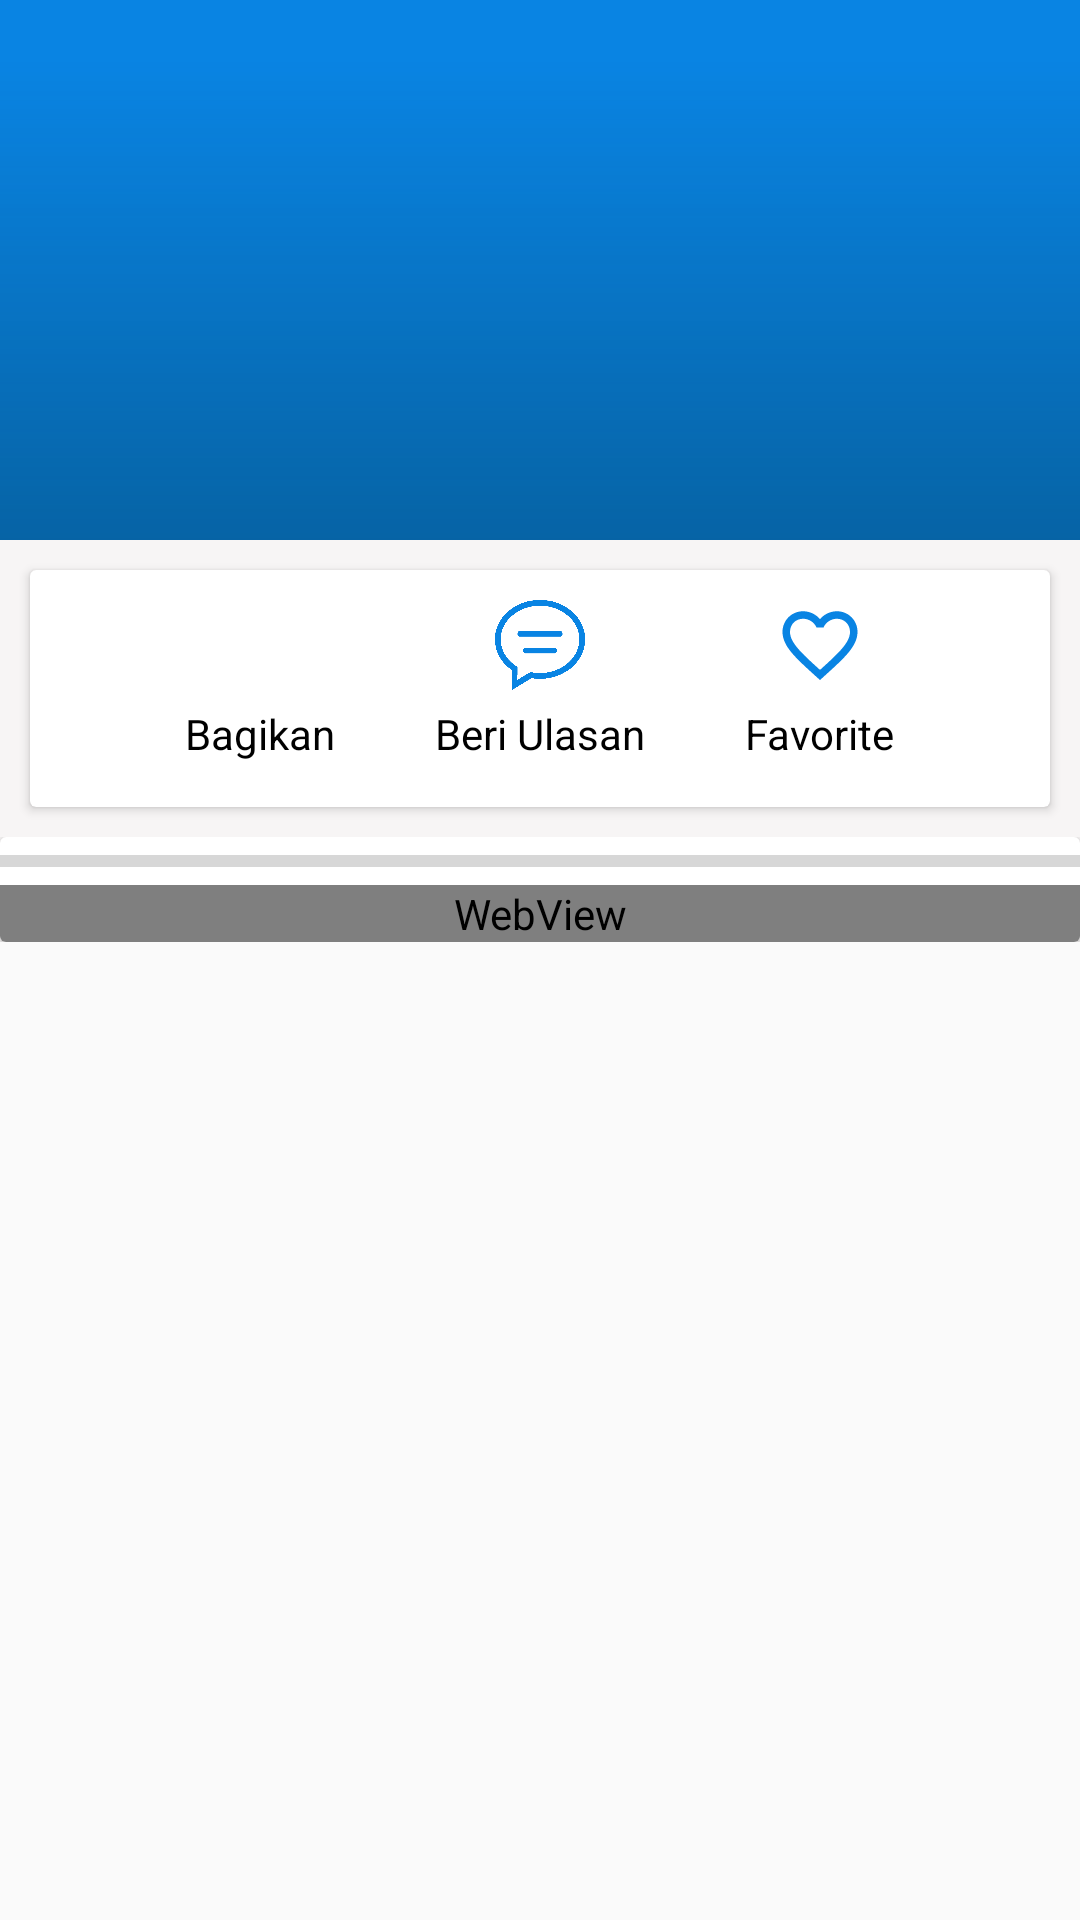

Here is an Android app screen rendered from its layout file. Give the layout XML and the strings, colors and styles it references.
<!-- AndroidManifest.xml: application theme AppTheme -->
<!-- res/layout/activity_detail_modules.xml -->
<?xml version="1.0" encoding="utf-8"?>
<androidx.coordinatorlayout.widget.CoordinatorLayout xmlns:android="http://schemas.android.com/apk/res/android"
        xmlns:app="http://schemas.android.com/apk/res-auto"
        xmlns:tools="http://schemas.android.com/tools"
        android:layout_width="match_parent"
        android:layout_height="match_parent"
        tools:context=".detailmodules.DetailModulesActivity">

    <com.google.android.material.appbar.AppBarLayout

            android:id="@+id/app_bar"
            android:layout_width="match_parent"
            android:layout_height="@dimen/app_bar_height"
            android:fitsSystemWindows="true"
            android:theme="@style/AppTheme.AppBarOverlay">


        <com.google.android.material.appbar.CollapsingToolbarLayout
                android:id="@+id/toolbar_layout"
                android:layout_width="match_parent"
                android:layout_height="match_parent"
                android:fitsSystemWindows="true"
                app:contentScrim="?attr/colorPrimary"
                app:layout_scrollFlags="scroll|exitUntilCollapsed">

            <ImageView
                    android:id="@+id/ImageHeader"
                    android:layout_width="match_parent"
                    android:layout_height="250dp"
                    android:scaleType="centerCrop"
                    app:layout_collapseMode="parallax"
                    app:layout_collapseParallaxMultiplier="0.7"
                    android:contentDescription="HeaderImage" />

            <View
                    android:layout_width="match_parent"
                    android:layout_height="160dp"
                    android:layout_gravity="bottom"
                    android:background="@drawable/scrim"/>



            <androidx.appcompat.widget.Toolbar
                    android:id="@+id/toolbarjudul"
                    android:layout_width="match_parent"
                    android:layout_height="?actionBarSize"
                    app:layout_collapseMode="pin"
                    app:popupTheme="@style/AppTheme.PopupOverlay" />


        </com.google.android.material.appbar.CollapsingToolbarLayout>
    </com.google.android.material.appbar.AppBarLayout>
    <androidx.core.widget.NestedScrollView
            android:layout_width="match_parent"
            android:layout_height="match_parent"
            app:layout_behavior="@string/appbar_scrolling_view_behavior">

        <RelativeLayout
                android:background="@color/abu"
                android:layout_width="match_parent"
                android:layout_height="wrap_content">

            <RelativeLayout
                    android:id="@+id/relative1"
                    android:layout_width="match_parent"
                    android:layout_height="wrap_content"
                    android:layout_below="@+id/linear1"
                    android:orientation="horizontal">

                <androidx.cardview.widget.CardView
                        android:layout_margin="10dp"
                        android:layout_width="match_parent"
                        android:layout_height="wrap_content">

                    <RelativeLayout
                            android:layout_below="@+id/header"
                            android:layout_marginRight="20dp"
                            android:layout_marginLeft="20dp"
                            android:layout_width="match_parent"
                            android:layout_height="wrap_content">
                        <RelativeLayout
                                android:layout_width="wrap_content"
                                android:layout_height="wrap_content">

                            <LinearLayout
                                    android:id="@+id/linearprofil"
                                    android:padding="10dp"
                                    android:layout_width="match_parent"
                                    android:layout_height="wrap_content"
                                    android:weightSum="3">

                                <LinearLayout
                                        android:layout_width="0dp"
                                        android:layout_height="wrap_content"
                                        android:layout_weight="1"
                                        android:gravity="center"
                                        android:orientation="vertical">


                                    <ImageView
                                            android:tint="@color/colorPrimary"
                                            android:id="@+id/sharebutton"
                                            android:layout_width="30dp"
                                            android:layout_height="30dp"
                                            android:src="@drawable/ic_share" />

                                    <TextView
                                            android:textColor="#000"
                                            android:id="@+id/textdetail1"
                                            android:layout_width="wrap_content"
                                            android:layout_height="wrap_content"
                                            android:layout_marginTop="5dp"
                                            android:text="Bagikan" />


                                </LinearLayout>

                                <LinearLayout
                                        android:layout_width="0dp"
                                        android:layout_height="wrap_content"
                                        android:layout_weight="1"
                                        android:gravity="center"
                                        android:orientation="vertical">

                                    <ImageView
                                            android:tint="@color/colorPrimary"
                                            android:id="@+id/icon_detail2"
                                            android:layout_width="30dp"
                                            android:layout_height="30dp"
                                            android:layout_gravity="center"
                                            android:src="@drawable/ic_ulasan" />

                                    <TextView
                                            android:textColor="#000"
                                            android:id="@+id/textdetail2"
                                            android:layout_width="wrap_content"
                                            android:layout_height="wrap_content"
                                            android:layout_gravity="center"
                                            android:paddingVertical="5dp"
                                            android:text="Beri Ulasan" />


                                </LinearLayout>

                                <LinearLayout
                                        android:layout_width="0dp"
                                        android:layout_height="wrap_content"
                                        android:layout_weight="1"
                                        android:gravity="center"
                                        android:orientation="vertical">


                                    <ImageView
                                            android:tint="@color/colorPrimary"
                                            android:id="@+id/ic_favoritedetail"
                                            android:layout_width="30dp"
                                            android:layout_height="30dp"
                                            android:layout_gravity="center"
                                            android:src="@drawable/ic_favorite_border" />

                                    <TextView
                                            android:textColor="#000"
                                            android:id="@+id/textdetail3"
                                            android:layout_width="wrap_content"
                                            android:layout_height="wrap_content"
                                            android:layout_gravity="center"
                                            android:paddingVertical="5dp"
                                            android:text="Favorite"/>
                                </LinearLayout>


                            </LinearLayout>
                        </RelativeLayout>



                    </RelativeLayout>





                </androidx.cardview.widget.CardView>


            </RelativeLayout>

            <RelativeLayout
                    android:layout_below="@+id/relative1"
                    android:id="@+id/relative3"
                    android:layout_width="match_parent"
                    android:layout_height="wrap_content">

                <androidx.cardview.widget.CardView
                        xmlns:card_view="http://schemas.android.com/apk/res-auto"
                        android:layout_width="match_parent"
                        android:layout_height="wrap_content">

                    <LinearLayout
                            android:id="@+id/linear4"
                            android:layout_width="match_parent"
                            android:layout_height="wrap_content"
                            android:orientation="vertical">


                        <LinearLayout
                                android:layout_width="match_parent"
                                android:layout_height="match_parent"
                                android:orientation="vertical">

                            <ProgressBar
                                    android:id="@+id/loading"
                                    style="?android:attr/progressBarStyleHorizontal"
                                    android:layout_width="match_parent"
                                    android:layout_height="wrap_content" />


                            <WebView
                                    android:id="@+id/websiteku"
                                    android:layout_width="match_parent"
                                    android:layout_height="match_parent" />
                        </LinearLayout>

                    </LinearLayout>

                </androidx.cardview.widget.CardView>

            </RelativeLayout>

        </RelativeLayout>





    </androidx.core.widget.NestedScrollView>
</androidx.coordinatorlayout.widget.CoordinatorLayout>
<!-- resources referenced by this layout -->
<resources>
  <color name="abu">#F7F5F5</color>
  <color name="colorPrimary">#0984e3</color>
  <dimen name="app_bar_height">180dp</dimen>
  <!-- drawable ic_favorite_border (drawable) -->
  <vector xmlns:android="http://schemas.android.com/apk/res/android"
          android:width="24dp"
          android:height="24dp"
          android:viewportWidth="24.0"
          android:viewportHeight="24.0">
      <path
          android:fillColor="#0984e3"
          android:pathData="M16.5,3c-1.74,0 -3.41,0.81 -4.5,2.09C10.91,3.81 9.24,3 7.5,3 4.42,3 2,5.42 2,8.5c0,3.78 3.4,6.86 8.55,11.54L12,21.35l1.45,-1.32C18.6,15.36 22,12.28 22,8.5 22,5.42 19.58,3 16.5,3zM12.1,18.55l-0.1,0.1 -0.1,-0.1C7.14,14.24 4,11.39 4,8.5 4,6.5 5.5,5 7.5,5c1.54,0 3.04,0.99 3.57,2.36h1.87C13.46,5.99 14.96,5 16.5,5c2,0 3.5,1.5 3.5,3.5 0,2.89 -3.14,5.74 -7.9,10.05z"/>
  </vector>
  <!-- drawable ic_ulasan: png bitmap (drawable, 21351 bytes) -->
  <!-- drawable scrim (drawable) -->
  <?xml version="1.0" encoding="utf-8"?>
  <shape xmlns:android="http://schemas.android.com/apk/res/android"
          android:shape="rectangle">
      <gradient
              android:angle="90"
              android:endColor="#00ff0000"
              android:startColor="#66003249"/>
  </shape>
  <style name="AppTheme.AppBarOverlay" parent="ThemeOverlay.AppCompat.Dark.ActionBar" />
  <style name="AppTheme.PopupOverlay" parent="ThemeOverlay.AppCompat.Light" />
  <style name="AppTheme" parent="Theme.AppCompat.Light.NoActionBar">
          
          <item name="colorPrimary">@color/colorPrimary</item>
          <item name="colorPrimaryDark">@color/colorPrimaryDark</item>
          <item name="colorAccent">@color/colorAccent</item>
  
      </style>
  <color name="colorPrimaryDark">#0984e3</color>
  <color name="colorAccent">#0984e3</color>
</resources>
